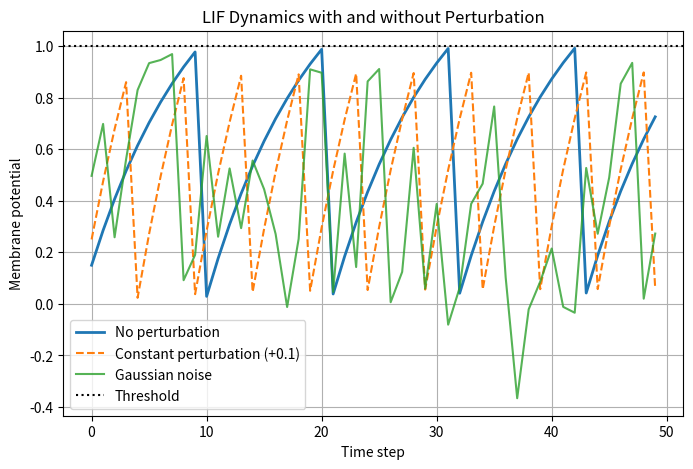

Generate this figure with matplotlib:
import numpy as np
import matplotlib.pyplot as plt

# =========================
# LIF neuron
# =========================
def lif(x, u, perturb=0.0):
    beta = 0.9
    W = 0.5
    theta = 1.0

    # membrane update + perturbation
    u = beta * u + W * x + perturb

    # spike
    s = 1.0 if u >= theta else 0.0

    # reset
    u = u - s * theta

    return s, u


# =========================
# Simulation
# =========================
T = 50
x = 0.3  # constant input

# storage
U_clean, U_const, U_noise = [], [], []
u_clean = u_const = u_noise = 0.0

for t in range(T):
    # 1. No perturbation
    s, u_clean = lif(x, u_clean, perturb=0.0)
    U_clean.append(u_clean)

    # 2. Constant perturbation (+0.1)
    s, u_const = lif(x, u_const, perturb=0.1)
    U_const.append(u_const)

    # 3. Gaussian perturbation
    noise = np.random.normal(0, 0.3)
    s, u_noise = lif(x, u_noise, perturb=noise)
    U_noise.append(u_noise)


# =========================
# Plot
# =========================
plt.figure(figsize=(8,5))

plt.plot(U_clean, label="No perturbation", linewidth=2)
plt.plot(U_const, label="Constant perturbation (+0.1)", linestyle="--")
plt.plot(U_noise, label="Gaussian noise", alpha=0.8)

plt.axhline(1.0, linestyle=":", color="black", label="Threshold")

plt.xlabel("Time step")
plt.ylabel("Membrane potential")
plt.title("LIF Dynamics with and without Perturbation")
plt.legend()
plt.grid()

plt.show()
